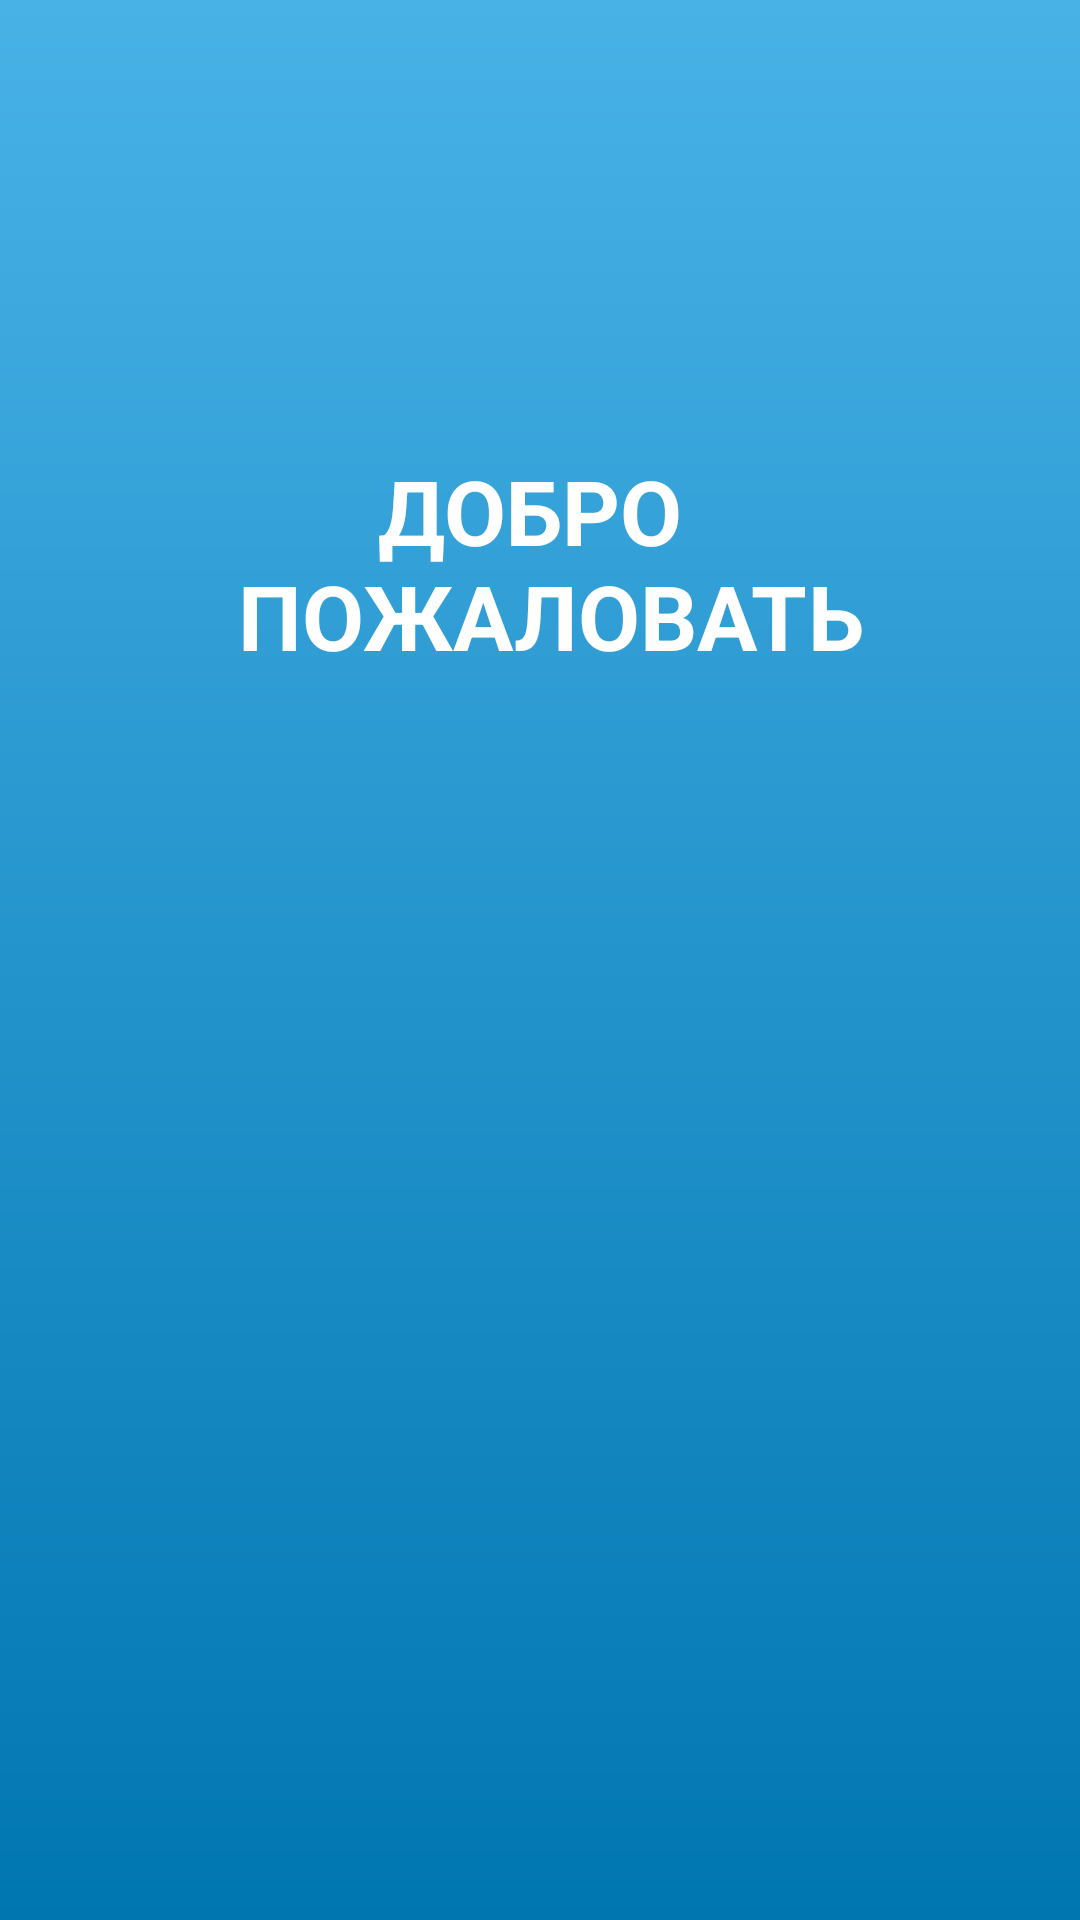

This screen was rendered from an Android layout file. Write that file and the resources it references.
<!-- AndroidManifest.xml: application theme Theme.Matule -->
<!-- res/layout/fragment_onboarding_1.xml -->
<?xml version="1.0" encoding="utf-8"?>
<LinearLayout xmlns:android="http://schemas.android.com/apk/res/android"
    android:orientation="vertical"
    android:layout_width="match_parent"
    android:background="@drawable/splash_background"
    android:layout_height="match_parent">

    <FrameLayout
        android:layout_width="match_parent"
        android:layout_height="match_parent">
        <FrameLayout
            android:layout_width="match_parent"
            android:layout_height="match_parent"
            android:background="@drawable/onboard_1" />

        <TextView
            android:layout_width="match_parent"
            android:layout_height="wrap_content"
            android:layout_gravity="center_horizontal"
            android:layout_marginTop="150dp"
            android:textSize="30sp"
            android:textColor="@color/white"
            android:textStyle="bold"
            android:textAllCaps="true"
            android:gravity="center"
            android:text="@string/welcome" />
    </FrameLayout>
</LinearLayout>
<!-- resources referenced by this layout -->
<resources>
  <!-- drawable splash_background (drawable) -->
  <?xml version="1.0" encoding="utf-8"?>
  <shape xmlns:android="http://schemas.android.com/apk/res/android">
      <gradient
          android:startColor="#48B2E7"
          android:angle="275"
          android:endColor="#0076B1" />
  </shape>
  <string name="welcome">Добро \n
          пожаловать</string>
  <style name="Theme.Matule" parent="Base.Theme.Matule" />
  <style name="Base.Theme.Matule" parent="Theme.MaterialComponents.Light.NoActionBar">
          
          
      </style>
  <!-- not gathered from this repository: default colours our renderer supplied (Android Studio template values) -->
  <color name="white">#FFFFFFFF</color>
</resources>
